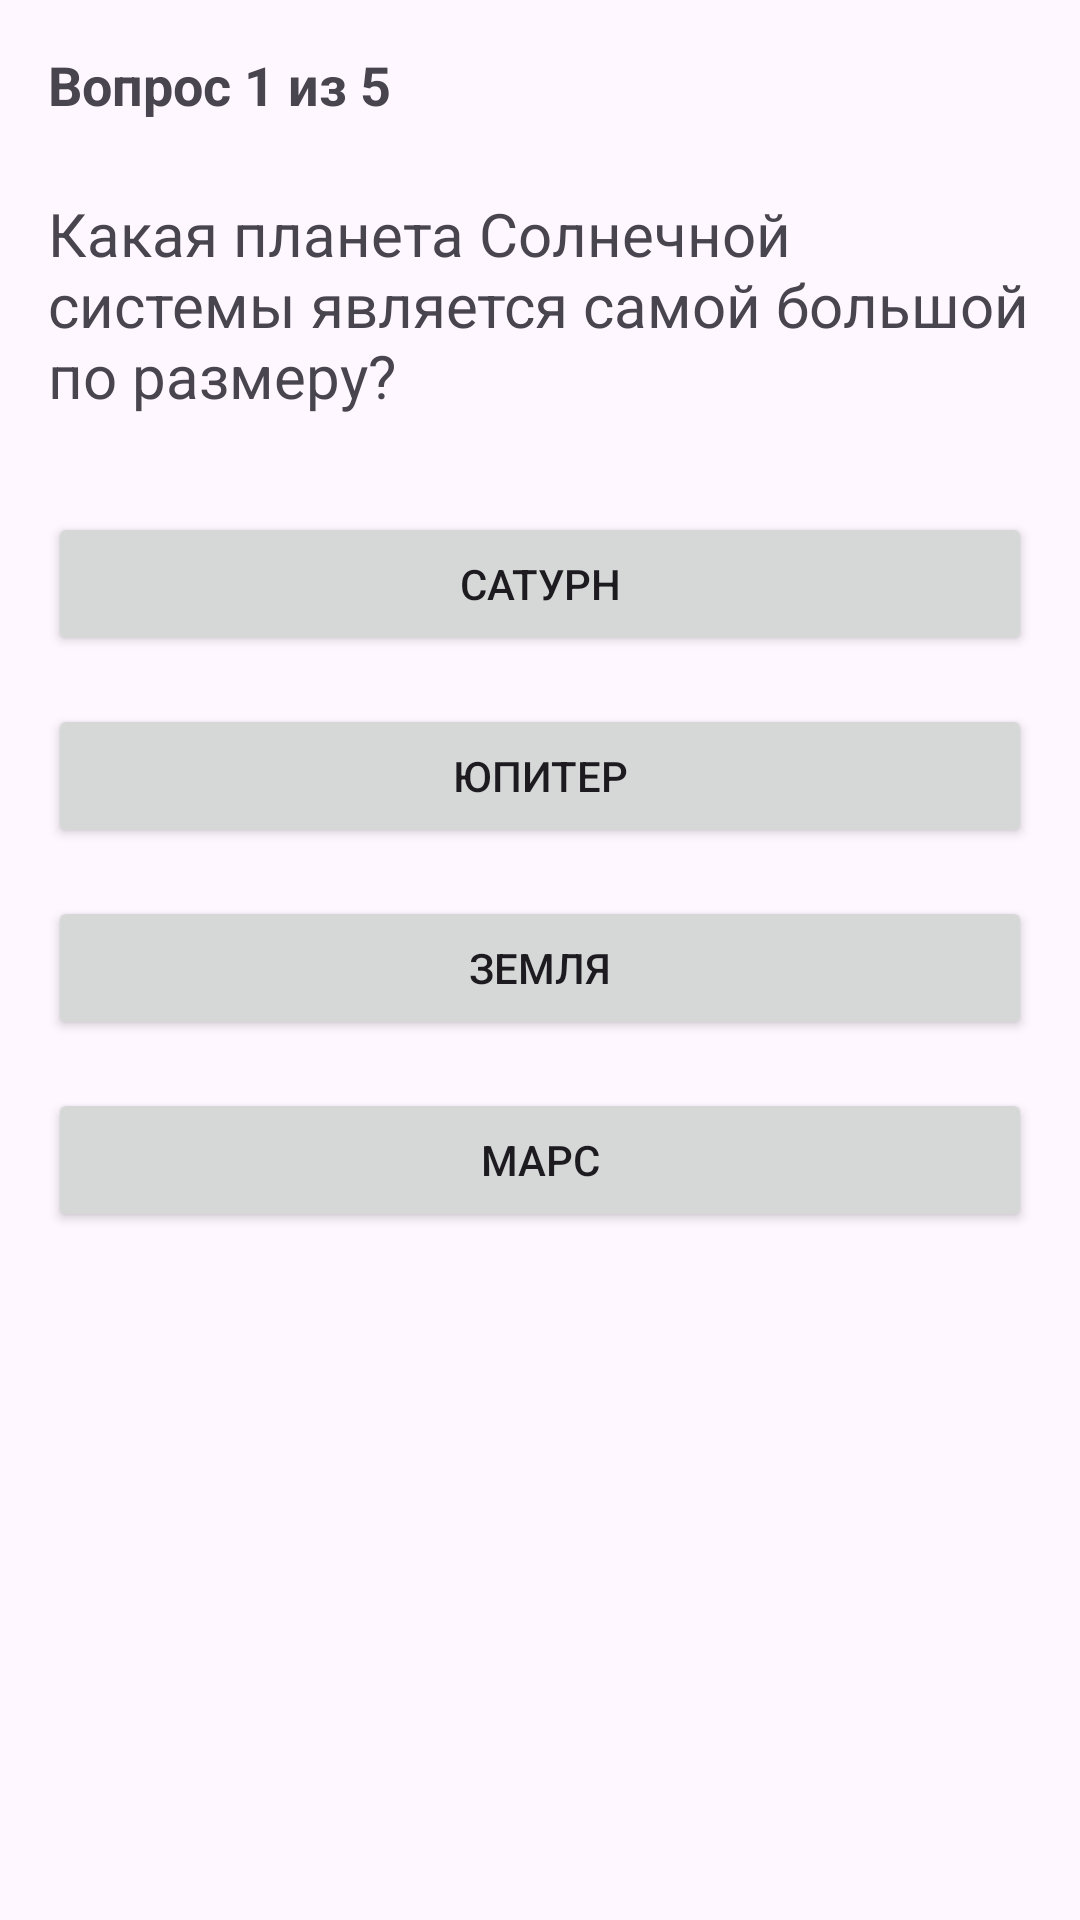

Layout XML and referenced resources for this Android screen:
<!-- AndroidManifest.xml: application theme Theme.Lab1App -->
<!-- res/layout/activity_quiz.xml -->
<?xml version="1.0" encoding="utf-8"?>
<androidx.constraintlayout.widget.ConstraintLayout
    xmlns:android="http://schemas.android.com/apk/res/android"
    xmlns:app="http://schemas.android.com/apk/res-auto"
    xmlns:tools="http://schemas.android.com/tools"
    android:layout_width="match_parent"
    android:layout_height="match_parent"
    android:padding="16dp"
    tools:context=".QuizActivity">

    <TextView
        android:id="@+id/tvCounter"
        android:layout_width="wrap_content"
        android:layout_height="wrap_content"
        android:text="Вопрос 1 из 5"
        android:textSize="18sp"
        android:textStyle="bold"
        app:layout_constraintStart_toStartOf="parent"
        app:layout_constraintTop_toTopOf="parent" />

    <TextView
        android:id="@+id/tvQuestion"
        android:layout_width="0dp"
        android:layout_height="wrap_content"
        android:layout_marginTop="24dp"
        android:text="Какая планета Солнечной системы является самой большой по размеру?"
        android:textSize="20sp"
        app:layout_constraintEnd_toEndOf="parent"
        app:layout_constraintStart_toStartOf="parent"
        app:layout_constraintTop_toBottomOf="@+id/tvCounter" />

    <Button
        android:id="@+id/btn1"
        android:layout_width="0dp"
        android:layout_height="wrap_content"
        android:layout_marginTop="32dp"
        android:text="Сатурн"
        app:layout_constraintEnd_toEndOf="parent"
        app:layout_constraintStart_toStartOf="parent"
        app:layout_constraintTop_toBottomOf="@+id/tvQuestion" />

    <Button
        android:id="@+id/btn2"
        android:layout_width="0dp"
        android:layout_height="wrap_content"
        android:layout_marginTop="16dp"
        android:text="Юпитер"
        app:layout_constraintEnd_toEndOf="parent"
        app:layout_constraintStart_toStartOf="parent"
        app:layout_constraintTop_toBottomOf="@+id/btn1" />

    <Button
        android:id="@+id/btn3"
        android:layout_width="0dp"
        android:layout_height="wrap_content"
        android:layout_marginTop="16dp"
        android:text="Земля"
        app:layout_constraintEnd_toEndOf="parent"
        app:layout_constraintStart_toStartOf="parent"
        app:layout_constraintTop_toBottomOf="@+id/btn2" />

    <Button
        android:id="@+id/btn4"
        android:layout_width="0dp"
        android:layout_height="wrap_content"
        android:layout_marginTop="16dp"
        android:text="Марс"
        app:layout_constraintEnd_toEndOf="parent"
        app:layout_constraintStart_toStartOf="parent"
        app:layout_constraintTop_toBottomOf="@+id/btn3" />

</androidx.constraintlayout.widget.ConstraintLayout>
<!-- resources referenced by this layout -->
<resources>
  <style name="Theme.Lab1App" parent="Base.Theme.Lab1App" />
  <style name="Base.Theme.Lab1App" parent="Theme.Material3.DayNight.NoActionBar">
          
          
      </style>
</resources>
